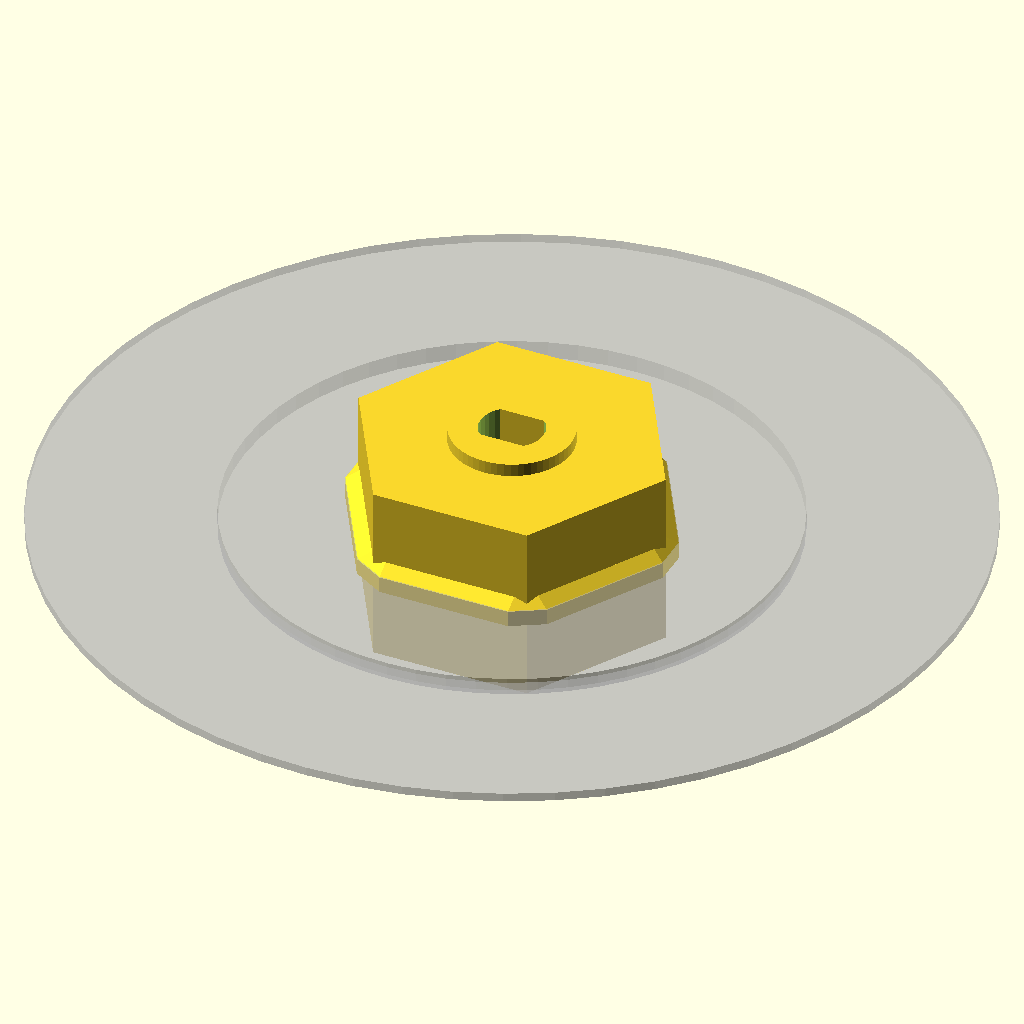
Cell 1: the model at its default parameters.
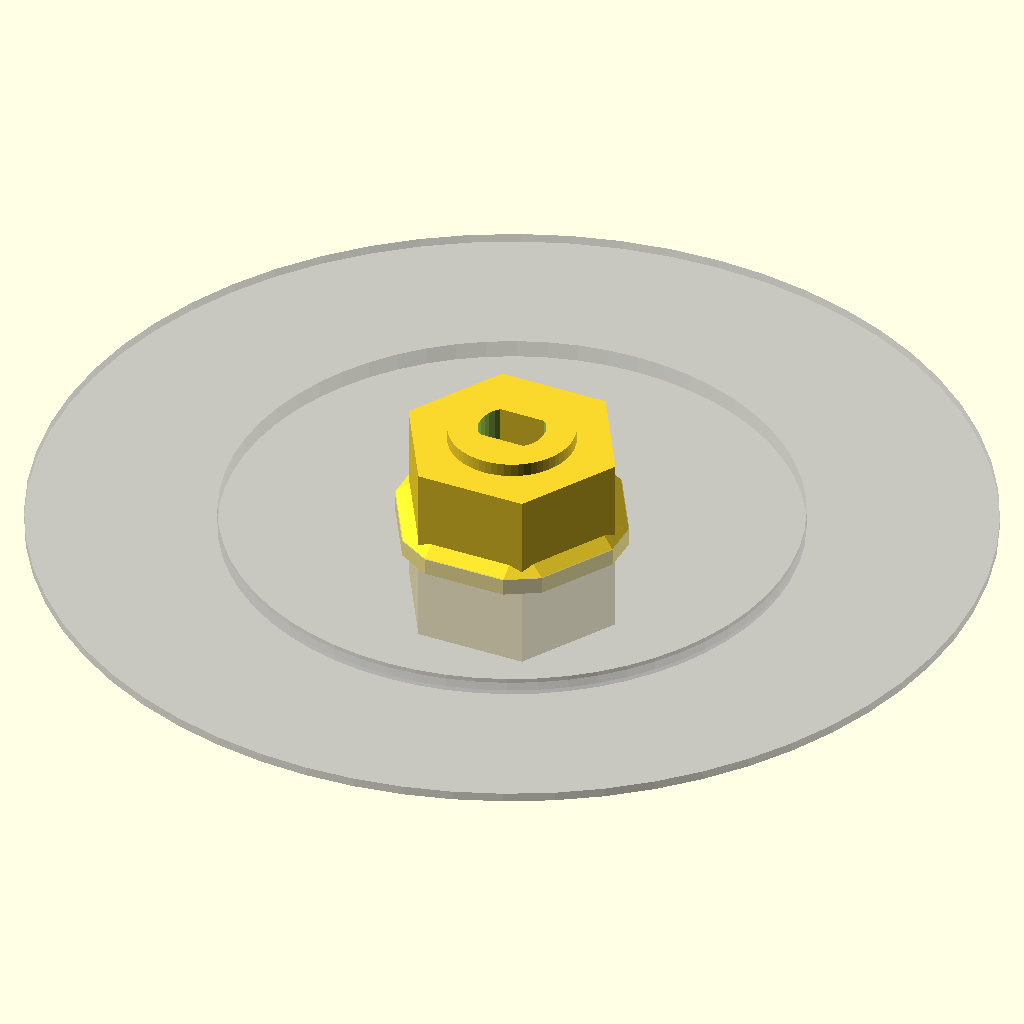
Cell 2: shaft = 6 (everything else at default).
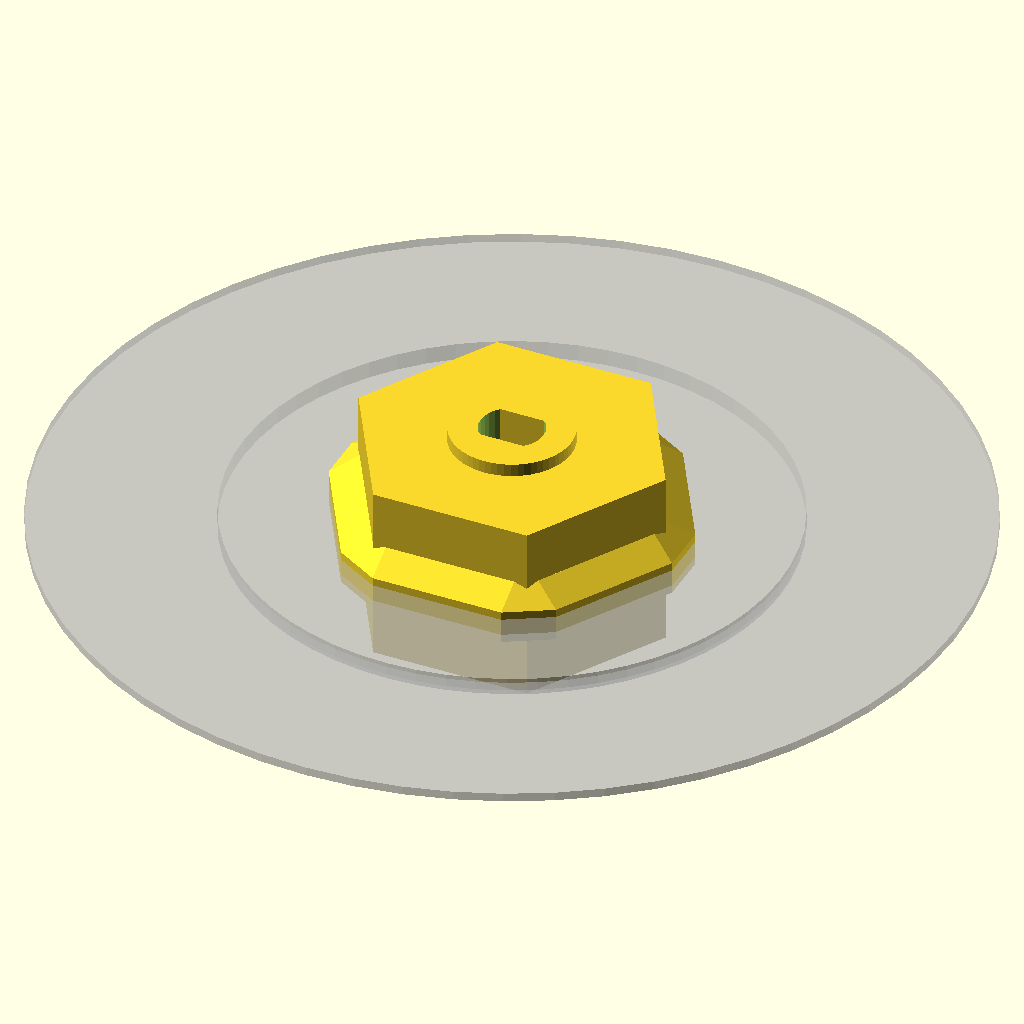
Cell 3: groove_rad = 4 (everything else at default).
All cells are drawn from one camera (rotation 55°, 0°, 25°, orthographic, colour scheme Cornfield), so only the parameter changes between them.
OpenSCAD source file chain_lifter/chain_lifter.scad:
include <../configuration.scad>;
use <../base.scad>;
use <easy_print_bearing.scad>;
use <bearing.scad>;

//chain variables
width = in-1;
length = in;
hook_width = wall;
core = width-wall-wall-1;
shaft=3;
thickness = wall;
groove_rad = 2;

idler_shaft=4;

jut = 11;


$fn=60;

stab_rad=4; //radius of stabilizer triangle

//this is the face of the driving gear - it should be related to the length a bit better.
face = in-shaft*2-1;

//render everything
part=2;

//parts for laser cutting
if(part == 0)
    link(ball_grabber=true);
if(part == 1)
    link(ball_grabber=false);
if(part == 2)
    drive_gear();
if(part == 3)
    idler_gear2();
if(part == 4)
    cl_inlet();
if(part == 5)
    cl_outlet();
if(part == 6){
    link(ball_grabber=true);
    translate([length,0,0]) link(ball_grabber=false);
    translate([length,0,0]) translate([length,0,0]) rotate([0,angle,0]) link(ball_grabber=false);
}

if(part == 11){
    link_loop();
}

clearance_rad = 53;
angle = 60;
if(part==10){
    
    
    //todo: place these correctly
    cl_inlet();
    
    //drive gear
    translate([in*2.5,in*1.5,in*1.5]) rotate([90,0,0]) {
        translate([length/2,0,-in*3-thickness-.5]) rotate([90,0,0]) drive_gear();
        rotate([0,0,0]) link_loop();
    }
    
    cl_outlet();
}

module link_loop(){
    //do a full loop of links
    link(ball_grabber=false);
    translate([length,0,0]) rotate([0,angle,0]) link(ball_grabber=true);
    translate([length,0,0]) rotate([0,angle,0]) translate([length,0,0]) rotate([0,angle,0]) link(ball_grabber=false);
    translate([length,0,0]) rotate([0,angle,0]) translate([length,0,0]) rotate([0,angle,0]) translate([length,0,0]) rotate([0,angle,0]) link(ball_grabber=true);
    translate([length,0,0]) rotate([0,angle,0]) translate([length,0,0]) rotate([0,angle,0]) translate([length,0,0]) rotate([0,angle,0]) translate([length,0,0]) rotate([0,angle,0]) link(ball_grabber=false);
    translate([length,0,0]) rotate([0,angle,0]) translate([length,0,0]) rotate([0,angle,0]) translate([length,0,0]) rotate([0,angle,0]) translate([length,0,0]) rotate([0,angle,0]) translate([length,0,0]) rotate([0,angle,0]) link(ball_grabber=true);
}

module drive_gear(facets = 6, thick=in-4.5){
    translate([0,clearance_rad+wall,0]) difference(){
        union(){
            cylinder(r=face, h=thick, center=true, $fn=facets);
            
            //alignment groove
            hull() for(i=[0:60:359]) rotate([0,0,i]) {
                translate([0,face*cos(180/facets),0]) rotate([0,90,0]) cylinder(r=groove_rad-slop/2, h=face-thickness, center=true, $fn=6);
            }
        
            //clearance for the balls
            %cylinder(r=32, h=2, center=true);

            //clearance for the arms - ball loading
            %cylinder(r=clearance_rad, h=1, center=true);
            
            //extra bump for the motor
            translate([0,0,motor_bump/2]) cylinder(r=motor_shaft, h=thick+motor_bump, center=true);
            
            
        }
        
        //d shaft
        translate([0,0,-in/2-.1]) d_slot(shaft=motor_shaft, height=60, dflat=motor_dflat, double_d=true, round_inset = in-10, round_height = 4.25);
    }
}

module idler_gear2(){
    bearing();
}

module idler_gear(facets=6){
    outer_rad = face*cos(180/facets)-1.25;
    inner_rad = idler_shaft-1;
    height = in/2;
    num_rollers = 8;
    translate([0,clearance_rad+wall,0]) difference(){
        union(){
            difference(){
                union(){
                    cylinder(r=face, h=height, center=true, $fn=facets);
                    case(width=height,out_rad1=outer_rad,out_rad2=outer_rad,in_rad=inner_rad);
                    
                    //alignment groove
                    hull() for(i=[0:60:359]) rotate([0,0,i]) {
                        translate([0,face*cos(180/facets),0]) rotate([0,90,0]) cylinder(r=groove_rad-slop/2, h=face-thickness, center=true, $fn=6);
                        }
                }
                
                //the bearing race
                ring(width=height,out_rad1=outer_rad,out_rad2=outer_rad,in_rad=inner_rad);
            }
            
            //bearing rollers
            for(n=[1:num_rollers]){
               rotate([0,0,(n*(360/num_rollers))]) roller(width=height,out_rad1=outer_rad,out_rad2=outer_rad,in_rad=inner_rad);
            }
            
            
        
            //clearance for the balls
            %cylinder(r=32, h=2, center=true);

            //clearance for the arms - ball loading
            %cylinder(r=clearance_rad, h=1, center=true);
        }
        
        //shaft
        cylinder(r1=idler_shaft+1, r2=idler_shaft+1, h=in+1, center=true, $fn=6);
    }
}

module guide_moon(){
    hull(){
        translate([inlet_width/2*in, wall*2.5, in*1.5]) cylinder(r=clearance_rad, h=in, center=true);
        translate([inlet_width/2*in, wall*2.5, in*1.5]) cylinder(r=clearance_rad+wall*4, h=.1, center=true);
    }
}

module cl_inlet(){
    inlet_width = 6;
    %translate([inlet_width/2*in,0,in*1.5]) drive_gear();
    
    hanger_h = 3*in;
    
    difference(){
        union(){
            //tray
            render() intersection(){
                rotate([-90,0,0]) inlet(length=inlet_width, outlet=NONE, hanger_height=1, hanger_vert=true);
                rotate([-90,0,0]) translate([inlet_width*in,0,0]) mirror([1,0,0]) inlet(length=inlet_width, outlet=NONE, hanger_height=1);
            }
            
            //flat floor - will cut into it later, to slope the marbles in.
            cube([inlet_width*in,wall*4,in*3]);
            
            //guide moon, and blocker
            intersection(){
                guide_moon(inlet_width=inlet_width);
                cube([inlet_width*in,in*2,in*3]);
            }
            
            //motor mount
            translate([inlet_width/2*in,clearance_rad+wall,in]) hull(){
                motorHoles(1, support=true);
                for(i=[0,1]) mirror([i,0,0]) translate([inlet_width/2*in*.75,-clearance_rad+wall,-in]) cylinder(r=wall, h=wall*2);
            }
        }
        
        //hangers
        for(i=[1:inlet_width]){
            rotate([-90,0,0]) hanger(solid = -1, hole=[i,2]);
        }
        
        //guide hollow
        translate([inlet_width/2*in, clearance_rad+wall, in*1.5]) hull(){
            cylinder(r=clearance_rad, h=in+.1, center=true);
            cylinder(r=clearance_rad+wall, h=.1, center=true);
        }
        
        //motor mount
        translate([inlet_width/2*in,clearance_rad+wall,in]) motorHoles(0, motor_bump = 10);
        
        //bed slope
        difference(){
            hull(){
                translate([inlet_width/2*in, clearance_rad+wall, in*1.5]) cylinder(r=clearance_rad, h=in, center=true);
                translate([wall,wall*4,wall]) cube([inlet_width*in-wall*2,.1,in*3-wall*2]);
            }
            //guide moon, and blocker
            render() guide_moon(inlet_width=inlet_width);
        }
    }
}

module cl_outlet(){
    %rotate([90,0,0]) idler_gear();
    %translate([0,0,in*3.3]) rotate([0,30,0]) link_loop();
    
    difference(){
        union(){
            //ball grabbing wings - slide inbetween the ball hook and the link hooks.
            
            //slide - to get the marbles out.  Should just be a straight shot, with the ball wings attached.
            
            //idler gear mount - and put the idler gear on it properly
            
            //hooks - hold up the thingamajig
            
            //main body - make sure all the bits hold together
        }
    }
}

module link(ball_grabber=true){
    core_shorten = shaft*3;
    
    translate([length/2,0,-(shaft+thickness/2)]) 
    difference(){
        union(){
            //straight bit
            translate([-core_shorten/2+2,0,0]) cube([length-core_shorten-4,core,thickness], center=true);
            hull(){
                #translate([-core_shorten+shaft*1.5+4,0,0]) cube([length-core_shorten-shaft*3,core,thickness], center=true);
                #translate([length/2-core_shorten/2-3,0,0]) cube([core_shorten/2,width,thickness], center=true);
            }
            
            //hook interface rod
            translate([-length/2,0,shaft+thickness/2]) rotate([90,0,0]) difference(){
                union(){
                    cylinder(r=shaft, h=width, center=true);
                    hull(){
                        cylinder(r=shaft, h=core, center=true);
                        translate([shaft,-shaft,0]) cylinder(r=shaft, h=core, center=true);
                        translate([shaft*2,-shaft,0]) cylinder(r=shaft, h=core, center=true);
                    }
                }
                hull(){
                    translate([5,ball_rad-shaft,0]) sphere(ball_rad+.2);
                    translate([-5,ball_rad-shaft,0]) sphere(ball_rad+.2);
                }
            }
            
            
            //hooks
            translate([length/2,0,thickness/2]) difference(){
                translate([0,0,shaft]) rotate([90,0,0]) cylinder(r=shaft*3, h=width, center=true);
                //cut out the middle
                translate([0,0,0]) cube([length,width-hook_width*2, 20], center=true);
                translate([0,0,10]) cube([length,width-hook_width*2, 20], center=true);
                
                //room for the next link, and opening
                hull(){
                    translate([0,0,shaft])
                    rotate([90,0,0]) cylinder(r=shaft+slop, h=width+1, center=true);
                    translate([-shaft*4,0,shaft*3]) rotate([90,0,0]) cylinder(r=shaft*3, h=width+1, center=true);
                }
            }
            
            //ball grabber
            if(ball_grabber == true){
                translate([-shaft*2-1,0,jut]) difference(){
                    %translate([0,0,ball_rad+thickness]) sphere(r=ball_rad);
                    intersection(){
                        hull(){
                            translate([0,0,ball_rad-jut]) rotate([90,0,0]) cylinder(r=ball_rad+wall, h=ball_rad+wall, center=true);
                            translate([0,0,ball_rad+wall]) rotate([90,0,0]) cylinder(r=ball_rad+wall+jut/4, h=ball_rad+wall, center=true);
                        }
                        translate([shaft*2+1,0,-jut]) translate([length/2-core_shorten*1.5,0,0]) cube([core_shorten*3,core,thickness*50], center=true);
                        
                    }
                
                    //cutout
                    hull(){
                        translate([0,0,ball_rad+wall/2]) rotate([90,0,0]) sphere(r=ball_rad+slop);
                        translate([-15,0,ball_rad*2]) rotate([90,0,0]) sphere(r=ball_rad*2);
                        translate([-15,0,ball_rad*2-jut]) rotate([90,0,0]) sphere(r=ball_rad*2);
                    }
                }
            }
            
            //alignment groove beefinator
            *translate([0,0,-thickness/2]) rotate([0,90,0]) rotate([0,0,30])           
               cylinder(r=groove_rad+thickness, h=core, center=true, $fn=6);
        }
        
        //flatten the bottom
        translate([0,0,-25-thickness/2]) cube([50,50,50], center=true);
        
        //alignment groove
        translate([0,0,-thickness/2]) rotate([0,90,0]) rotate([0,0,30]) cylinder(r=groove_rad+slop/2, h=100, center=true, $fn=6);
    }
}

module bearing(bearing=true, drive_gear=false){
    //set variables
    // bearing diameter of ring
    D=33;
    // thickness
    T=in/2;
    // clearance
    tol=.125;
    number_of_planets=5;
    number_of_teeth_on_planets=6;
    approximate_number_of_teeth_on_sun=9;
    ring_outer_teeth = 71;
    // pressure angle
    P=45;//[30:60]
    // number of teeth to twist across
    nTwist=1;
    // width of hexagonal hole
    w=idler_shaft*2;
    hole_rad = idler_shaft;

    DR=0.5*1;// maximum depth ratio of teeth
    
    //derived variables
    m=round(number_of_planets);
    np=round(number_of_teeth_on_planets);
    ns1=approximate_number_of_teeth_on_sun;
    k1=round(2/m*(ns1+np));
    k= k1*m%2!=0 ? k1+1 : k1;
    ns=k*m/2-np; //actual number of teeth on the sun
    echo(ns);
    nr=ns+2*np; //number of teeth on the inside of the ring gear
    pitchD=0.9*D/(1+min(PI/(2*nr*tan(P)),PI*DR/nr));
    pitch=pitchD*PI/nr;
    //echo(pitch);
    helix_angle=atan(2*nTwist*pitch/T);
    //echo(helix_angle);
    phi=$t*360/m;
    
    if(bearing==true)
    translate([0,0,T/2]){
        //ring gear
        difference(){
            union(){
                cylinder(r=face, h=T, center=true, $fn=6);
            
                //alignment groove
                hull() for(i=[0:60:359]) rotate([0,0,i]) {
                    translate([0,face*cos(180/6),0]) rotate([0,90,0]) cylinder(r=groove_rad-slop/2, h=face-thickness, center=true, $fn=6);
                }
        
                //clearance for the balls
                %cylinder(r=32, h=2, center=true);

                //clearance for the arms - ball loading
                %cylinder(r=clearance_rad, h=1, center=true);
            }
            
            //inner ring
            herringbone(nr,pitch,P,DR,-tol,helix_angle,T+0.2);
        }

        
        //sun gear
        rotate([0,0,(np+1)*180/ns+phi*(ns+np)*2/ns])
        difference(){
            mirror([0,1,0])
                herringbone(ns,pitch,P,DR,tol,helix_angle,T);
            //cylinder(r=w/sqrt(3),h=T+1,center=true,$fn=6);
            translate([0,0,-T/2-.1]) cylinder(r1=hole_rad, r2=hole_rad-slop*2, h = in+1, $fn=6);
        }
        
        //planets
        for(i=[1:m])rotate([0,0,i*360/m+phi])translate([pitchD/2*(ns+np)/nr,0,0])
            rotate([0,0,i*ns/m*360/np-phi*(ns+np)/np-phi]){
                difference(){
                    herringbone(np,pitch,P,DR,tol,helix_angle,T);
                    
                    //slot to free the gears
                    cube([1,3,100], center=true);
                }
            }
        }
}
Parameter table extracted from the source (name, type, default, range or options):
shaft: number, default 3
groove_rad: number, default 2
idler_shaft: number, default 4
jut: number, default 11
stab_rad: number, default 4
part: number, default 2
clearance_rad: number, default 53
angle: number, default 60
